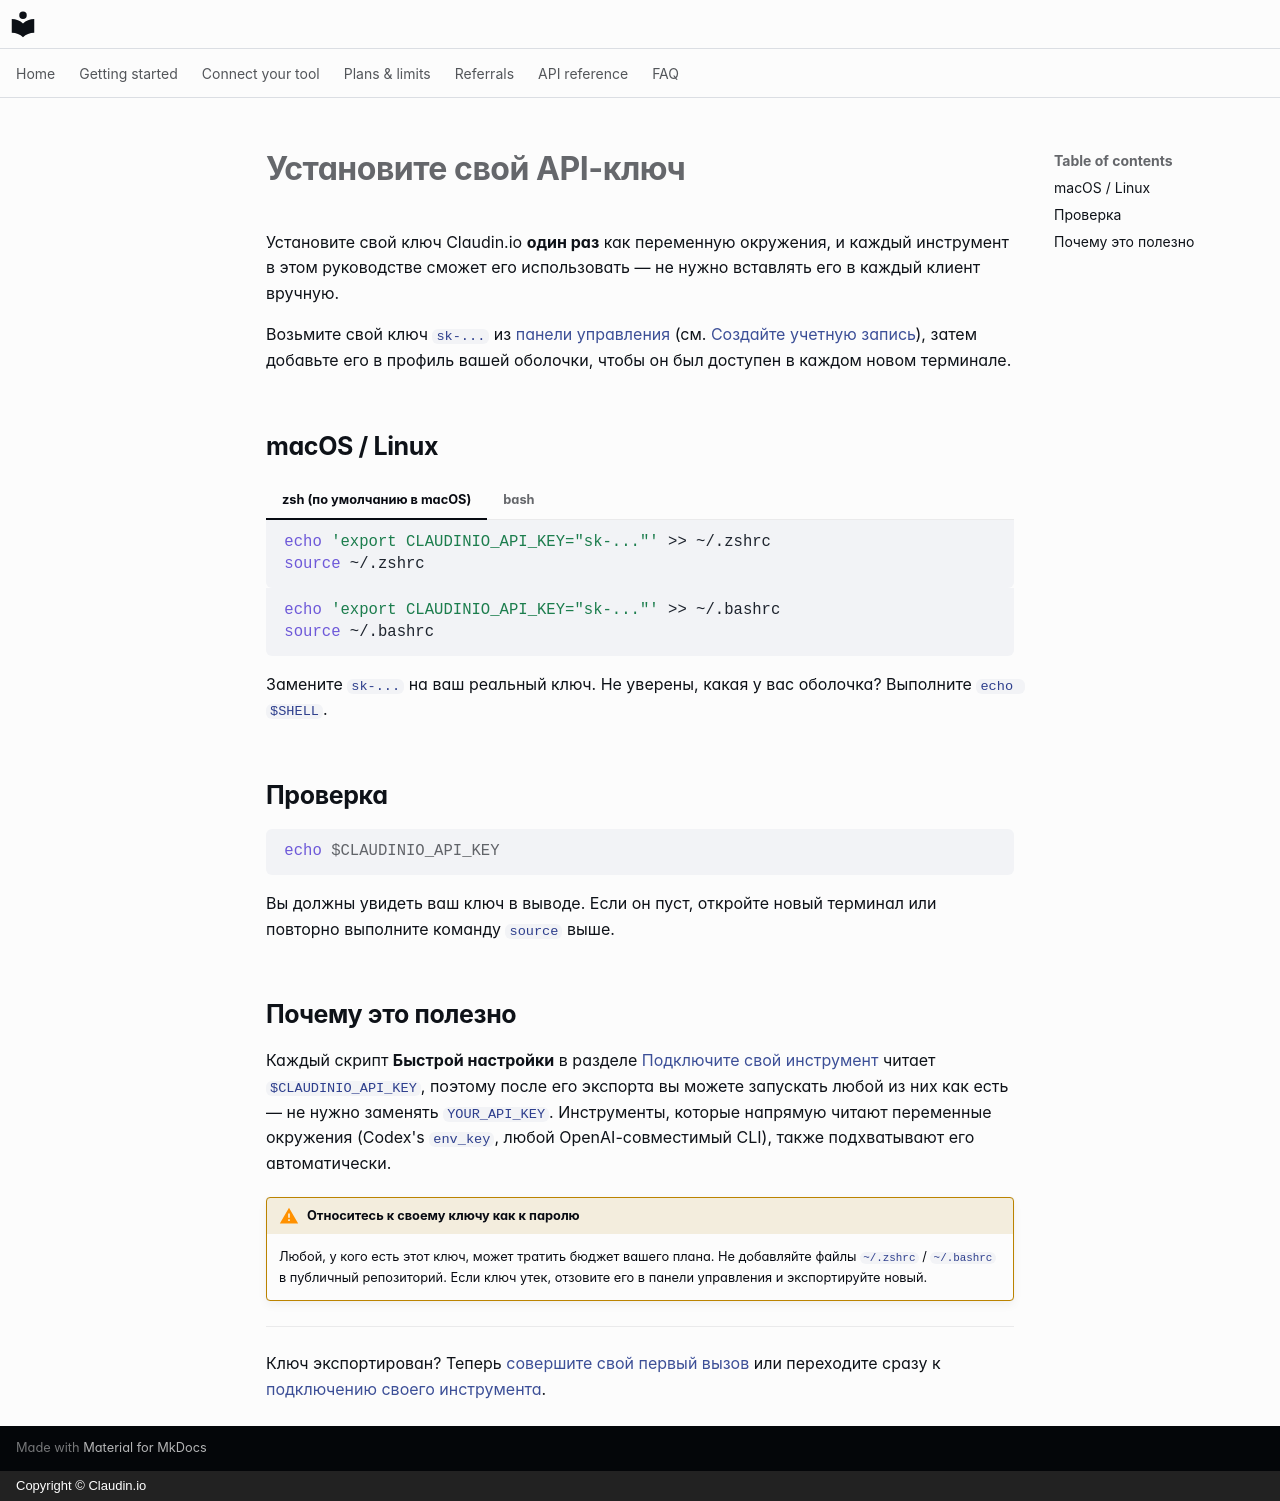

repository: claudin-io/docs · page: getting-started/set-your-key.ru/index.html · generator: mkdocs · copyright: Copyright © Claudin.io

# Установите свой API-ключ

Установите свой ключ Claudin.io **один раз** как переменную окружения, и каждый инструмент в этом руководстве сможет его использовать — не нужно вставлять его в каждый клиент вручную.

Возьмите свой ключ `sk-...` из [панели управления](https://claudin.io/dashboard) (см. [Создайте учетную запись](account.md)), затем добавьте его в профиль вашей оболочки, чтобы он был доступен в каждом новом терминале.

## macOS / Linux

=== "zsh (по умолчанию в macOS)"

    ```bash
    echo 'export CLAUDINIO_API_KEY="sk-..."' >> ~/.zshrc
    source ~/.zshrc
    ```

=== "bash"

    ```bash
    echo 'export CLAUDINIO_API_KEY="sk-..."' >> ~/.bashrc
    source ~/.bashrc
    ```

Замените `sk-...` на ваш реальный ключ. Не уверены, какая у вас оболочка? Выполните `echo $SHELL`.

## Проверка

```bash
echo $CLAUDINIO_API_KEY
```

Вы должны увидеть ваш ключ в выводе. Если он пуст, откройте новый терминал или повторно выполните команду `source` выше.

## Почему это полезно

Каждый скрипт **Быстрой настройки** в разделе [Подключите свой инструмент](../clients/opencode.md) читает `$CLAUDINIO_API_KEY`, поэтому после его экспорта вы можете запускать любой из них как есть — не нужно заменять `YOUR_API_KEY`. Инструменты, которые напрямую читают переменные окружения (Codex's `env_key`, любой OpenAI-совместимый CLI), также подхватывают его автоматически.

!!! warning "Относитесь к своему ключу как к паролю"
    Любой, у кого есть этот ключ, может тратить бюджет вашего плана. Не добавляйте файлы `~/.zshrc` / `~/.bashrc` в публичный репозиторий. Если ключ утек, отзовите его в панели управления и экспортируйте новый.

---

Ключ экспортирован? Теперь [совершите свой первый вызов](first-call.md) или переходите сразу к [подключению своего инструмента](../clients/opencode.md).
